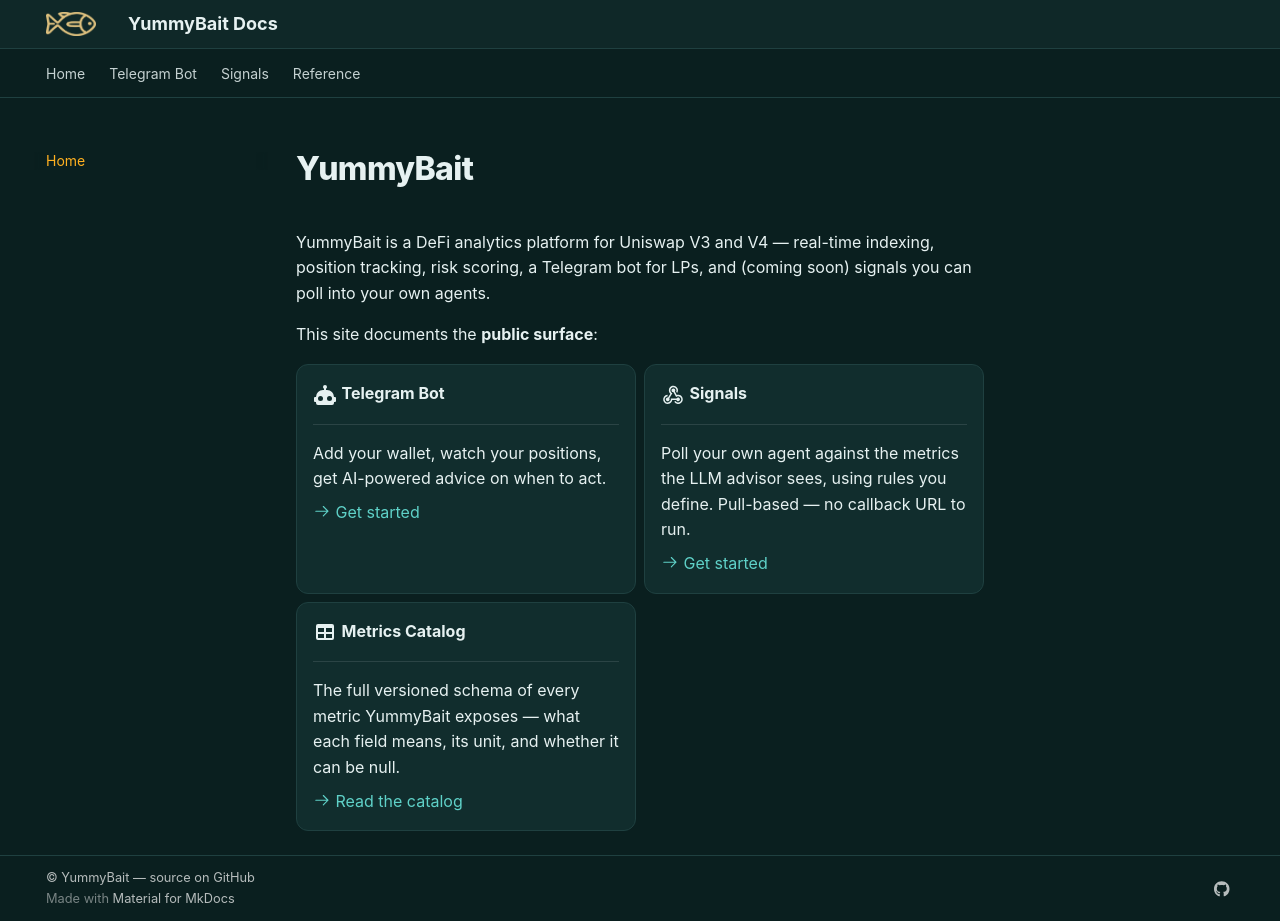

repository: Yummybait-fin/yummybait-docs · page: index.html · generator: mkdocs

# YummyBait

YummyBait is a DeFi analytics platform for Uniswap V3 and V4 — real-time
indexing, position tracking, risk scoring, a Telegram bot for
LPs, and (coming soon) signals you can poll into your own agents.

This site documents the **public surface**:

<div class="grid cards" markdown>

- :material-robot:{ .lg .middle } **Telegram Bot**

    ---

    Add your wallet, watch your positions, get AI-powered advice on when
    to act.

    [:octicons-arrow-right-24: Get started](bot/index.md)

- :material-webhook:{ .lg .middle } **Signals**

    ---

    Poll your own agent against the metrics the LLM advisor sees, using
    rules you define. Pull-based — no callback URL to run.

    [:octicons-arrow-right-24: Get started](signals/index.md)

- :material-table:{ .lg .middle } **Metrics Catalog**

    ---

    The full versioned schema of every metric YummyBait exposes — what
    each field means, its unit, and whether it can be null.

    [:octicons-arrow-right-24: Read the catalog](reference/metrics-catalog.md)

</div>
